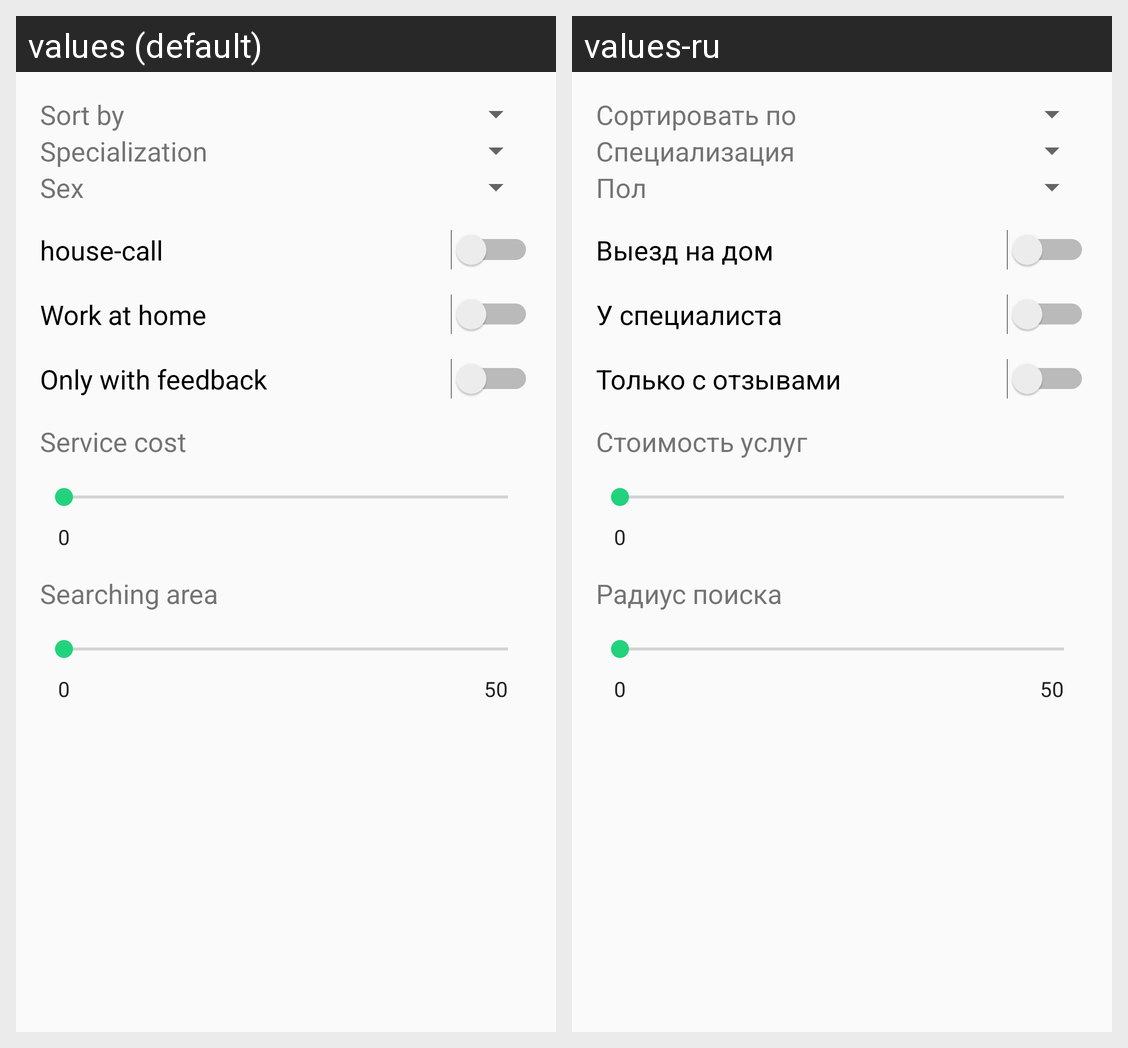

Here is an Android app screen in its default locale and in the app's own translations. Write out the translated-string differences for the strings that appear on this screen.
Android screen res/layout/dialog_search_filter.xml rendered under 2 locales, left to right: values (default), values-ru. Device: Nexus 5 (rendered at 1080×1920; each locale shown at half size, 540×960, under a caption strip naming it); theme AppTheme.
Strings drawn on this screen, with the default value and each locale's value (text and hints the layout hard-codes, and strings that could not be matched under every locale, appear in the picture but are not listed):

sort_by
  values: Sort by
  values-ru: Сортировать по

specialization
  values: Specialization
  values-ru: Специализация

gender
  values: Sex
  values-ru: Пол

homemade
  values: house-call
  values-ru: Выезд на дом

the_specialist
  values: Work at home
  values-ru: У специалиста

only_reviews
  values: Only with feedback
  values-ru: Только с отзывами

cost_service
  values: Service cost
  values-ru: Стоимость услуг

search_radius
  values: Searching area
  values-ru: Радиус поиска
